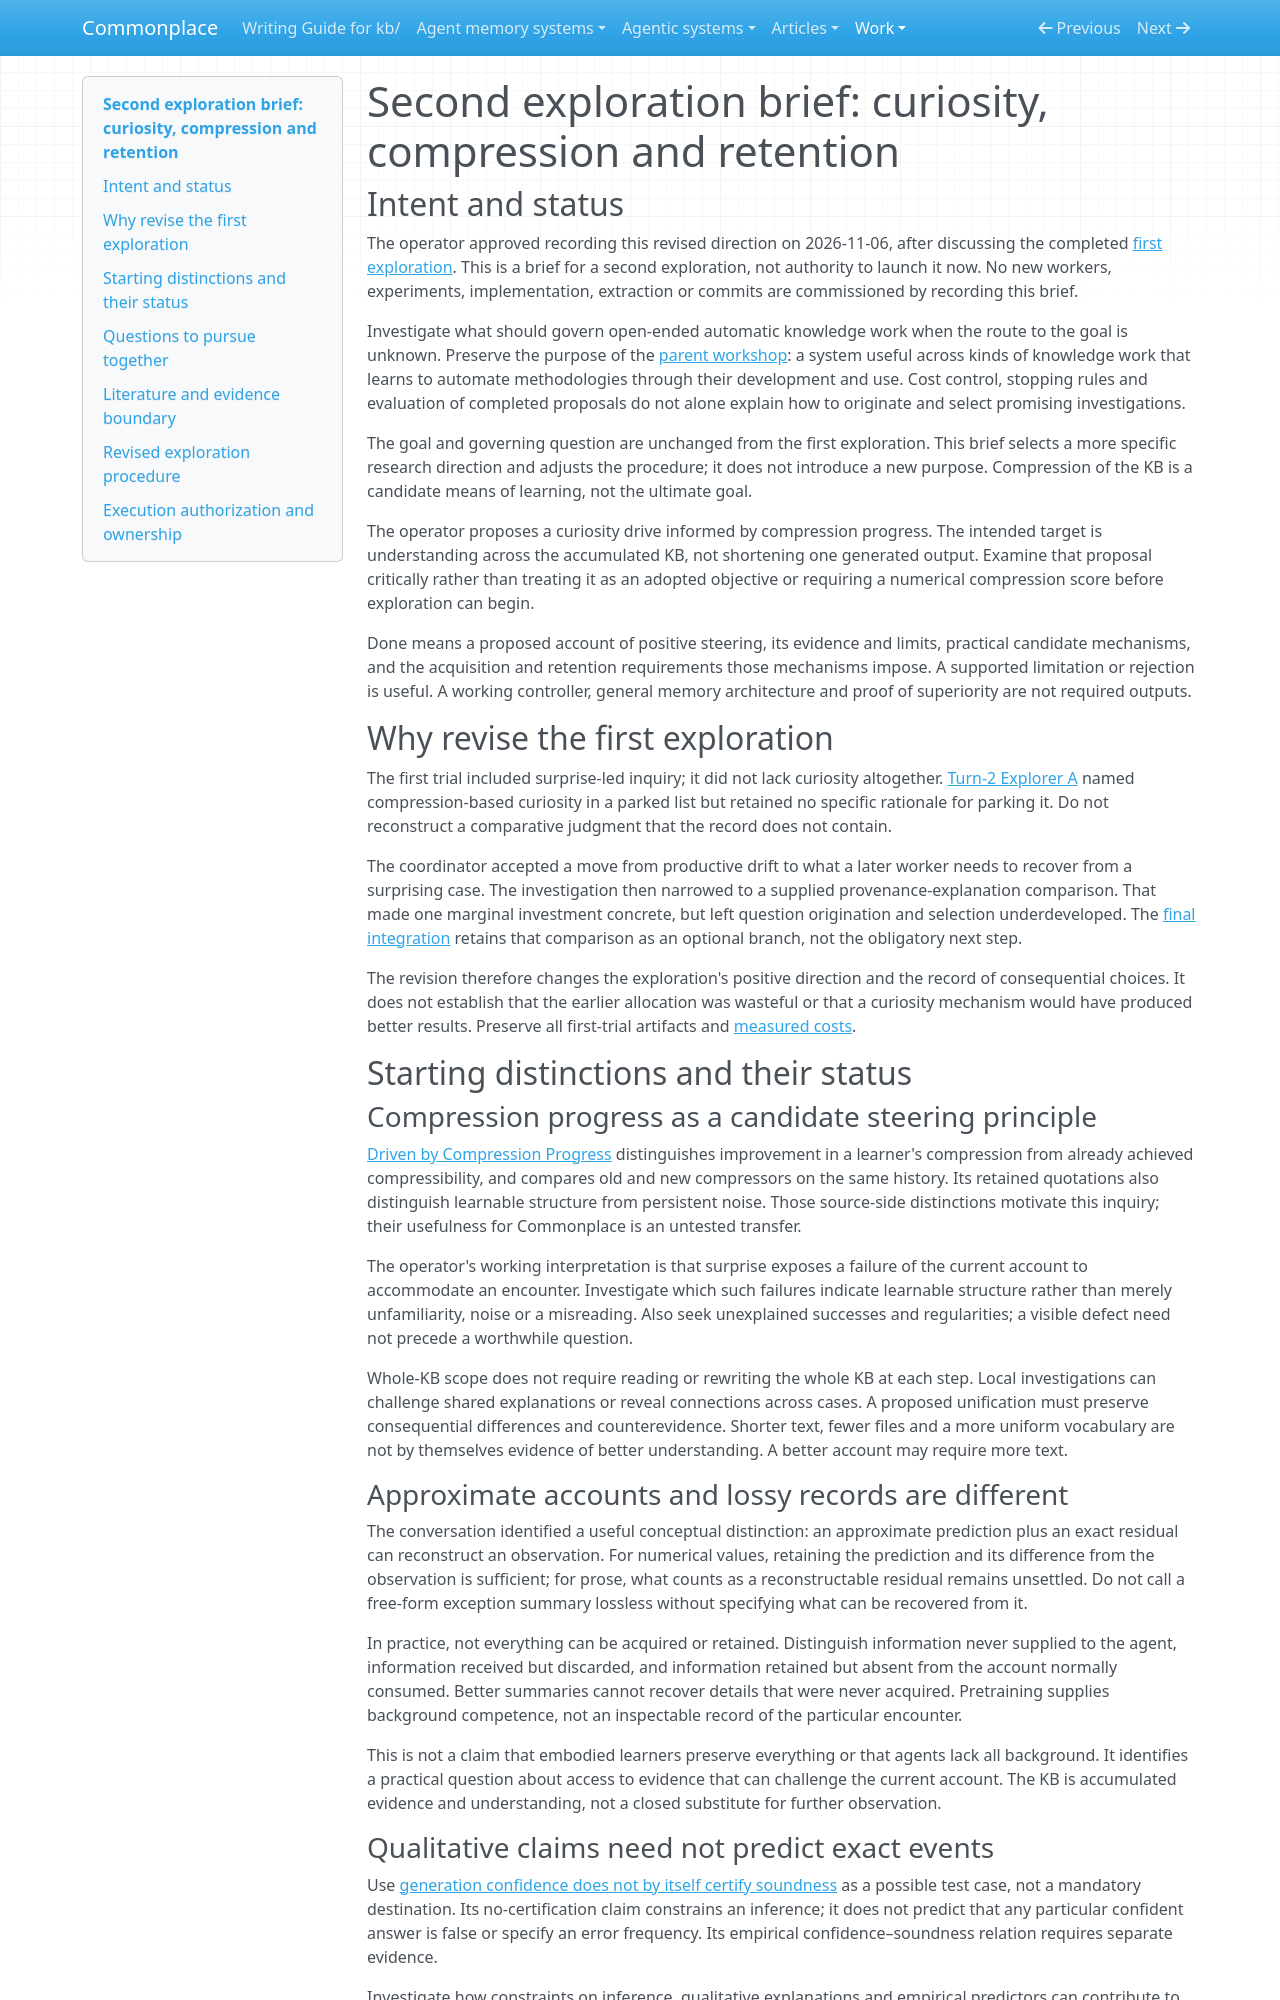

repository: zby/commonplace · page: work/open-ended-work-economics/bootstrap-exploration/second-exploration-brief/index.html · generator: mkdocs

# Second exploration brief: curiosity, compression and retention

## Intent and status

The operator approved recording this revised direction on 2026-11-06, after discussing the completed [first exploration](./README.md). This is a brief for a second exploration, not authority to launch it now. No new workers, experiments, implementation, extraction or commits are commissioned by recording this brief.

Investigate what should govern open-ended automatic knowledge work when the route to the goal is unknown. Preserve the purpose of the [parent workshop](../README.md): a system useful across kinds of knowledge work that learns to automate methodologies through their development and use. Cost control, stopping rules and evaluation of completed proposals do not alone explain how to originate and select promising investigations.

The goal and governing question are unchanged from the first exploration. This brief selects a more specific research direction and adjusts the procedure; it does not introduce a new purpose. Compression of the KB is a candidate means of learning, not the ultimate goal.

The operator proposes a curiosity drive informed by compression progress. The intended target is understanding across the accumulated KB, not shortening one generated output. Examine that proposal critically rather than treating it as an adopted objective or requiring a numerical compression score before exploration can begin.

Done means a proposed account of positive steering, its evidence and limits, practical candidate mechanisms, and the acquisition and retention requirements those mechanisms impose. A supported limitation or rejection is useful. A working controller, general memory architecture and proof of superiority are not required outputs.

## Why revise the first exploration

The first trial included surprise-led inquiry; it did not lack curiosity altogether. [Turn-2 Explorer A](./turn-02/explorer-a.md) named compression-based curiosity in a parked list but retained no specific rationale for parking it. Do not reconstruct a comparative judgment that the record does not contain.

The coordinator accepted a move from productive drift to what a later worker needs to recover from a surprising case. The investigation then narrowed to a supplied provenance-explanation comparison. That made one marginal investment concrete, but left question origination and selection underdeveloped. The [final integration](./turn-05/integration.md) retains that comparison as an optional branch, not the obligatory next step.

The revision therefore changes the exploration's positive direction and the record of consequential choices. It does not establish that the earlier allocation was wasteful or that a curiosity mechanism would have produced better results. Preserve all first-trial artifacts and [measured costs](./costs-final.md).

## Starting distinctions and their status

### Compression progress as a candidate steering principle

[Driven by Compression Progress](../../../sources/driven-by-compression-progress.ingest.md) distinguishes improvement in a learner's compression from already achieved compressibility, and compares old and new compressors on the same history. Its retained quotations also distinguish learnable structure from persistent noise. Those source-side distinctions motivate this inquiry; their usefulness for Commonplace is an untested transfer.

The operator's working interpretation is that surprise exposes a failure of the current account to accommodate an encounter. Investigate which such failures indicate learnable structure rather than merely unfamiliarity, noise or a misreading. Also seek unexplained successes and regularities; a visible defect need not precede a worthwhile question.

Whole-KB scope does not require reading or rewriting the whole KB at each step. Local investigations can challenge shared explanations or reveal connections across cases. A proposed unification must preserve consequential differences and counterevidence. Shorter text, fewer files and a more uniform vocabulary are not by themselves evidence of better understanding. A better account may require more text.

### Approximate accounts and lossy records are different

The conversation identified a useful conceptual distinction: an approximate prediction plus an exact residual can reconstruct an observation. For numerical values, retaining the prediction and its difference from the observation is sufficient; for prose, what counts as a reconstructable residual remains unsettled. Do not call a free-form exception summary lossless without specifying what can be recovered from it.

In practice, not everything can be acquired or retained. Distinguish information never supplied to the agent, information received but discarded, and information retained but absent from the account normally consumed. Better summaries cannot recover details that were never acquired. Pretraining supplies background competence, not an inspectable record of the particular encounter.

This is not a claim that embodied learners preserve everything or that agents lack all background. It identifies a practical question about access to evidence that can challenge the current account. The KB is accumulated evidence and understanding, not a closed substitute for further observation.
